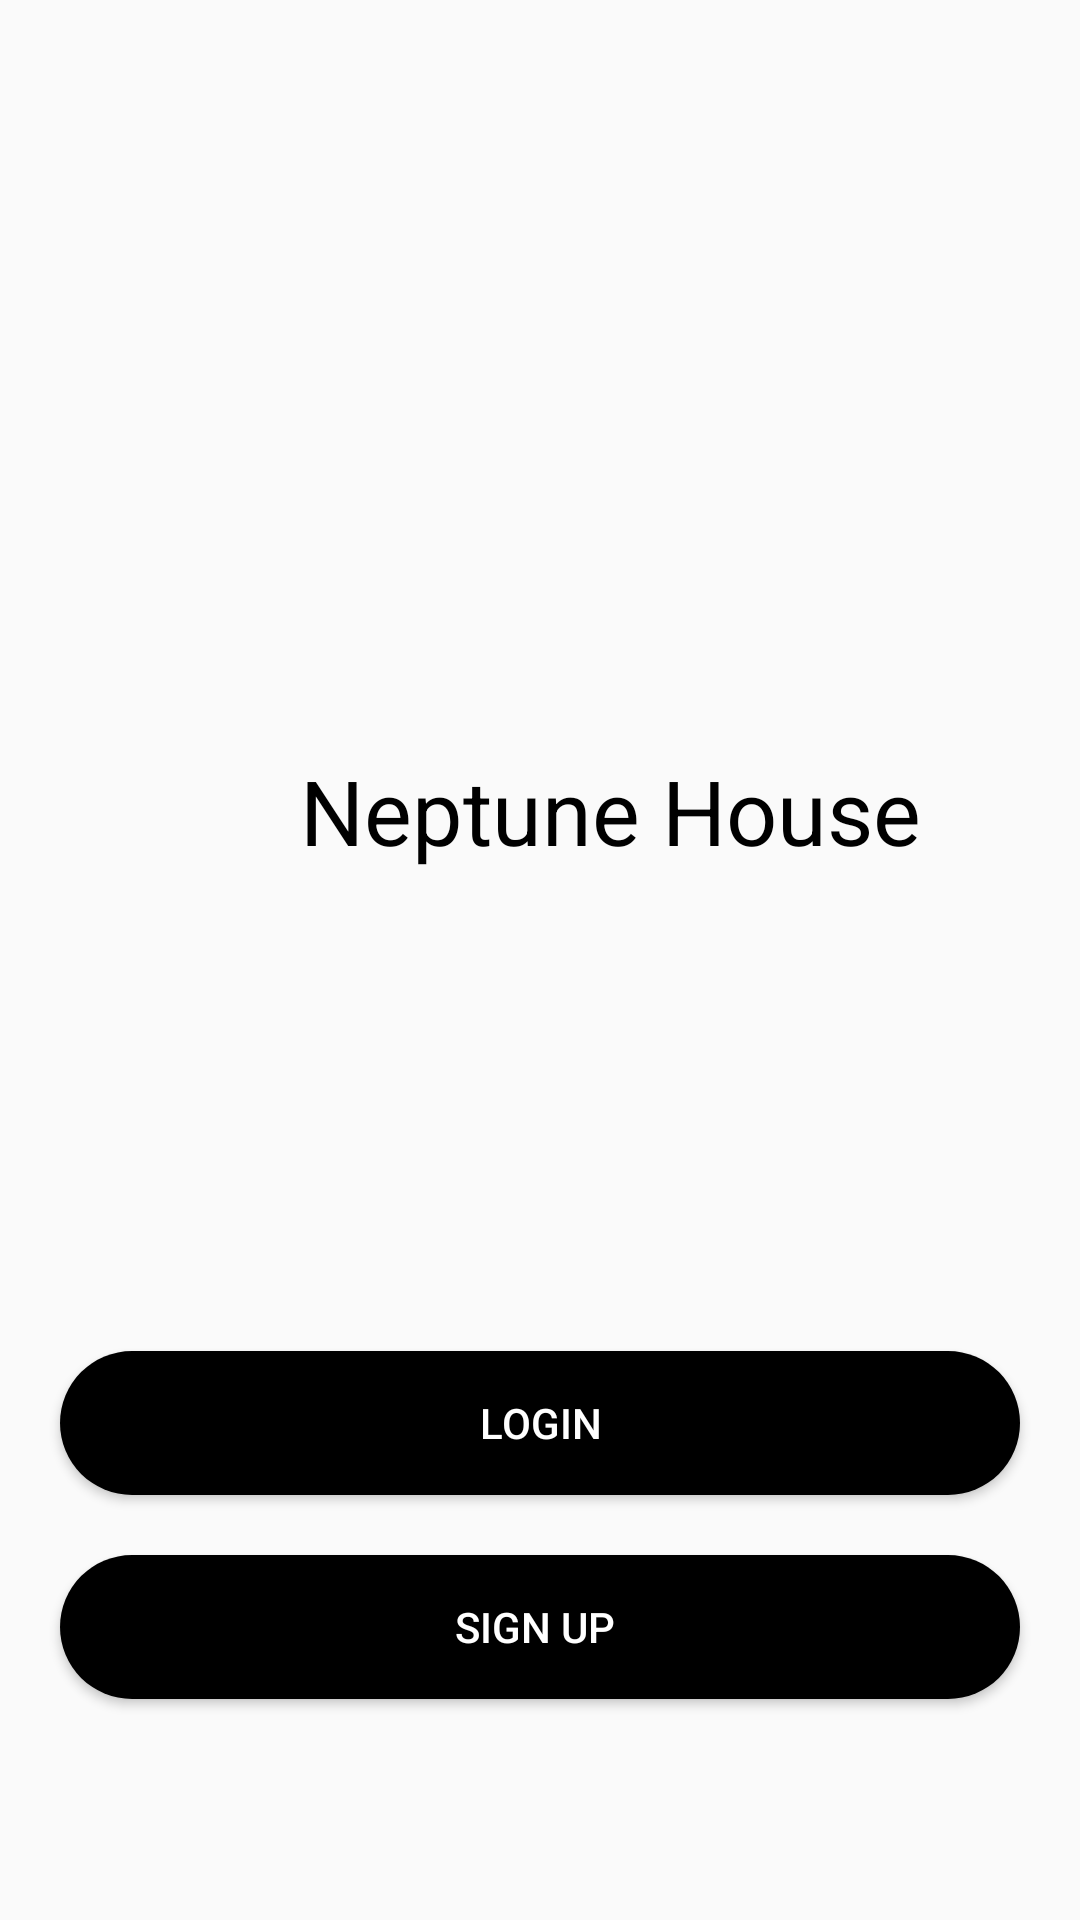

Produce the Android XML layout that renders to this screen, including the resource entries it uses.
<!-- AndroidManifest.xml: application theme AppTheme -->
<!-- res/layout/activity_main.xml -->
<?xml version="1.0" encoding="utf-8"?>
<RelativeLayout
    xmlns:android="http://schemas.android.com/apk/res/android"
    xmlns:tools="http://schemas.android.com/tools"
    xmlns:app="http://schemas.android.com/apk/res-auto"
    android:layout_width="match_parent"
    android:layout_height="match_parent"
    tools:context=".MainActivity">


    <TextView
        android:layout_width="wrap_content"
        android:layout_height="wrap_content"
        android:text="Neptune House "
        android:textSize="30dp"
        android:gravity="center"
        android:layout_marginTop="250dp"
        android:layout_marginLeft="100dp"
        android:textColor="@android:color/black"
        android:id="@+id/neptune"
        />

    <Button
        android:id="@+id/btn_Login"
        android:layout_width="match_parent"
        android:layout_height="wrap_content"
        android:text="Login"
        android:layout_below="@+id/neptune"
        android:layout_marginTop="160dp"
        android:layout_marginLeft="20dp"
        android:layout_marginRight="20dp"
        android:background="@drawable/round_btn"
        android:textColor="@android:color/white"
        />
    <Button
        android:id="@+id/btn_signUp"
        android:layout_width="match_parent"
        android:layout_height="wrap_content"
        android:text="SIGN UP "
        android:layout_below="@+id/btn_Login"
        android:layout_marginTop="20dp"
        android:layout_marginLeft="20dp"
        android:layout_marginRight="20dp"
        android:background="@drawable/round_btn"
        android:textColor="@android:color/white"
        />







</RelativeLayout>
<!-- resources referenced by this layout -->
<resources>
  <!-- drawable round_btn (drawable) -->
  <?xml version="1.0" encoding="utf-8"?>
  <shape xmlns:android="http://schemas.android.com/apk/res/android">
  <solid
      android:color="@android:color/black"
      />
      <corners
          android:radius="25dp"
          />
  </shape>
  <style name="AppTheme" parent="Theme.AppCompat.Light.DarkActionBar">
          
          <item name="colorPrimary">@color/colorPrimary</item>
          <item name="colorPrimaryDark">@color/colorPrimaryDark</item>
          <item name="colorAccent">@color/colorAccent</item>
      </style>
  <color name="colorPrimary">#6200EE</color>
  <color name="colorPrimaryDark">#3700B3</color>
  <color name="colorAccent">#FF5303</color>
</resources>
